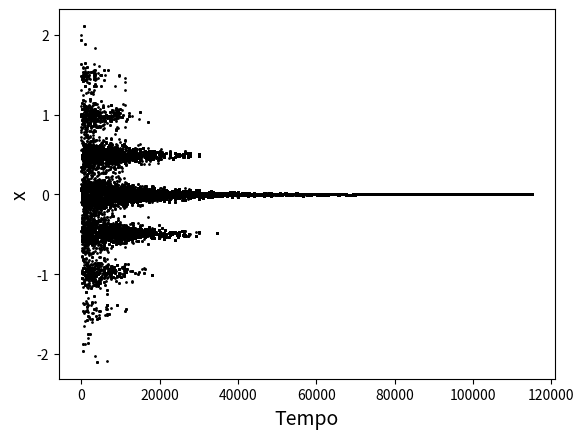

Recreate this plot in Python.
from numpy.random import random
from numpy import exp, pi, cos, sqrt, log
import matplotlib.pyplot as plt

# Aqui nós definimos uma função que retorna o valor da função que desejamos
# minimizar.
def f(x):
    return( x**2 - cos(4*pi*x))

# Aqui definimos constantes como a "temperatura" máxima e mínima,a constante de
# resfriamento e o valor inicial de x.
Tmax = 1
Tmin = 1e-5
tau = 1e4
x0 = 2

# Aqui calculamos o valor da função em x0, iniciamos a "temperatura" como a 
# máxima, x como x0 e criamos o array que vai receber os valores x.
fx = f(x0)
t = 0
T = Tmax
x = x0
grafx = []

# Aqui damos inicio ao loop principal.
while T>Tmin:
    # Acrescimo do tempo.
    t += 1

    # Resfriamento.
    T = Tmax * exp(-t / tau)

    # Aqui salvamos os valores antigos de x e f(x).
    antx = x
    antfx = fx

    # Aqui acrescentamos um valor aleatório ao valor de x e calculamos
    # o novo valor para f(x).
    theta = 2 * pi * random()
    r = sqrt(-2 * 1 ** 2 * log(1 - random()))
    x += r * cos(theta)
    fx = f(x)

    # Aqui calculamos a diferença entre o valor novo e antigo de fx.
    dfx = fx - antfx

    # Aqui vemos se o novo valor sera aceito ou não.
    if random()>= exp(-dfx/T):
        x = antx
        fx = antfx
    grafx.append(x)

# Aqui printamos o valor de x e f(x).
print('x =',x,'fx =',fx)

# Aqui printamos o gráfico de x por tempo.
plt.figure()
plt.plot(grafx, '.k', markersize = 2)
plt.ylabel('x', size = 14)
plt.xlabel('Tempo', size = 14)
plt.show()